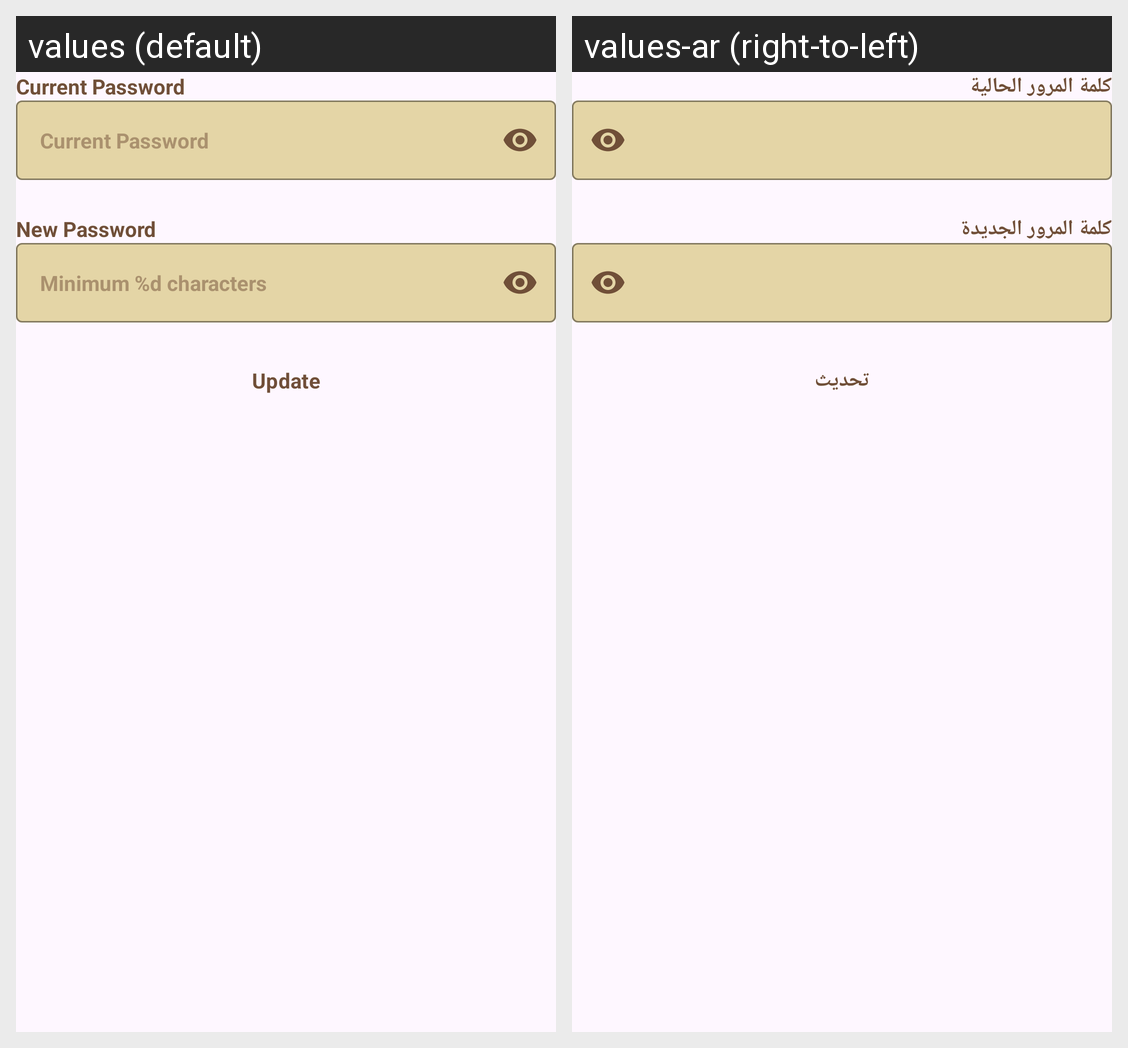

The Android screen above is rendered under two locales of the same app. Produce the string resources it draws, with the default and per-locale values.
Android screen res/layout/fragment_update_password.xml rendered under 2 locales, left to right: values (default), values-ar (right-to-left). Device: Nexus 5 (rendered at 1080×1920; each locale shown at half size, 540×960, under a caption strip naming it); theme Theme.GeoQuiz.
Strings drawn on this screen, with the default value and each locale's value (text and hints the layout hard-codes, and strings that could not be matched under every locale, appear in the picture but are not listed):

current_password
  values: Current Password
  values-ar: كلمة المرور الحالية

new_password
  values: New Password
  values-ar: كلمة المرور الجديدة

update
  values: Update
  values-ar: تحديث
